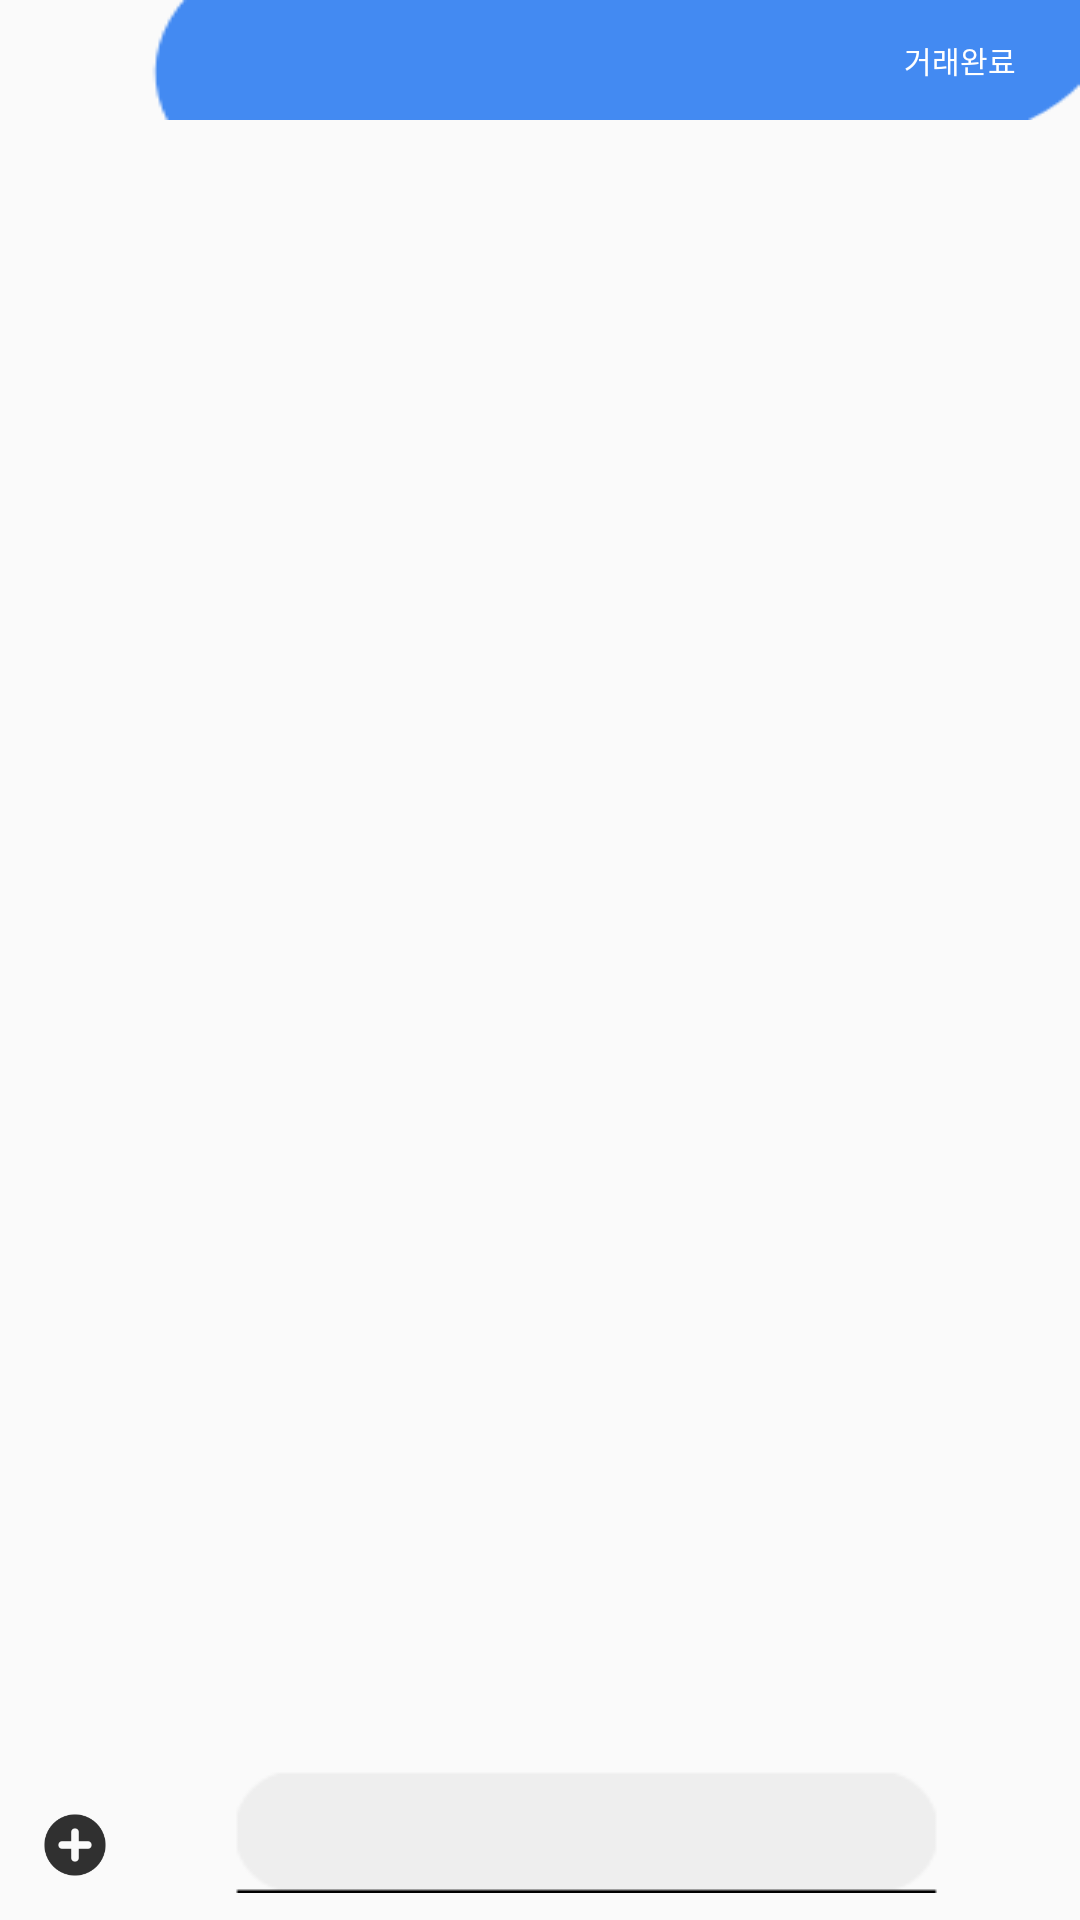

Write the Android layout XML for this screen, with the resource values it uses.
<!-- AndroidManifest.xml: application theme AppTheme -->
<!-- res/layout/activity_message.xml -->
<?xml version="1.0" encoding="utf-8"?>
<LinearLayout xmlns:android="http://schemas.android.com/apk/res/android"
xmlns:app="http://schemas.android.com/apk/res-auto"
xmlns:tools="http://schemas.android.com/tools"
    android:orientation="vertical"
android:layout_width="match_parent"
android:layout_height="match_parent"
tools:context=".chat.MessageActivity">

    <LinearLayout
        android:layout_width="match_parent"
        android:layout_height="wrap_content"
        android:layout_weight="5"
        android:orientation="vertical">

        <RelativeLayout
            android:id="@+id/tab_info"
            android:layout_width="match_parent"
            android:layout_height="40dp"
            android:layout_weight="0"
            android:background="@drawable/bluebackground"
            android:orientation="vertical">

            <TextView
                android:id="@+id/messageActivity_name"
                android:layout_width="147dp"
                android:layout_height="match_parent"
                android:layout_alignParentTop="true"
                android:layout_centerHorizontal="true"
                android:gravity="center"
                android:textColor="#ffffff"
                android:textSize="15dp" />

            <Button
                android:id="@+id/complete_button"
                android:layout_width="80dp"
                android:layout_height="match_parent"
                android:layout_alignParentEnd="true"
                android:layout_alignParentTop="true"
                android:background="@null"
                android:onClick="mOnPopupClick_complete"
                android:text="거래완료"
                android:textColor="#ffffff"
                android:textSize="10dp" />


        </RelativeLayout>

        <RelativeLayout
            android:id="@+id/messageActivity_relativelayout1"
            android:layout_width="match_parent"

            android:layout_height="match_parent"
            android:layout_weight="1"
            android:visibility="visible">


            <android.support.v7.widget.RecyclerView
                android:id="@+id/messageActivity_recyclerview"
                android:layout_width="match_parent"
                android:layout_height="match_parent"
                android:layout_alignParentBottom="true"
                android:layout_alignParentStart="true">

            </android.support.v7.widget.RecyclerView>
        </RelativeLayout>

        <RelativeLayout
            android:id="@+id/messageActivity_relativelayout2"
            android:layout_width="wrap_content"
            android:layout_height="50dp"
            android:layout_alignParentBottom="true">

            <Button
                android:id="@+id/messageActivity_plus_button"
                android:layout_width="50dp"
                android:layout_height="wrap_content"
                android:layout_alignParentBottom="true"
                android:layout_alignParentStart="true"
                android:background="@drawable/plus"
                android:onClick="mOnPopupClick" />

            <Button
                android:layout_width="23dp"
                android:layout_height="23dp"
                android:layout_alignParentBottom="true"
                android:layout_marginBottom="14dp"
                android:layout_toEndOf="@+id/messageActivity_plus_button"
                android:background="@drawable/smile" />

            <EditText
                android:id="@+id/messageActivity_editText"
                android:layout_width="235dp"
                android:layout_height="wrap_content"
                android:layout_alignParentEnd="true"
                android:layout_alignParentTop="true"
                android:layout_marginEnd="47dp"
                android:background="@drawable/text_field" />

            <Button
                android:id="@+id/messageActivity_button"
                android:layout_width="30dp"
                android:layout_height="33dp"
                android:layout_marginEnd="10dp"
                android:layout_alignParentBottom="true"
                android:layout_alignParentEnd="true"
                android:layout_marginBottom="9dp"
                android:background="@drawable/seend"
                android:textSize="13dp" />
        </RelativeLayout>

    </LinearLayout>

    <RelativeLayout
        android:id="@+id/messageActivity_relativelayout3"
        android:layout_width="match_parent"
        android:layout_height="100dp"
        android:layout_marginTop="15dp"
        android:layout_weight="0"
        android:visibility="gone">

        <ImageButton
            android:id="@+id/messageActivity_hand_button"
            android:layout_width="47dp"
            android:layout_height="48dp"
            android:layout_alignParentStart="true"
            android:layout_alignTop="@+id/messageActivity_draw_button"
            android:layout_marginBottom="40dp"
            android:layout_marginStart="99dp"
            android:background="@drawable/direct"></ImageButton>

        <TextView
            android:layout_width="wrap_content"
            android:layout_height="wrap_content"
            android:layout_below="@+id/messageActivity_hand_button"
            android:layout_marginLeft="105dp"
            android:layout_marginTop="-36dp"
            android:text="직거래"
            android:textSize="12dp" />

        <ImageButton
            android:id="@+id/messageActivity_draw_button"
            android:layout_width="47dp"
            android:layout_height="48dp"
            android:layout_alignParentBottom="true"
            android:layout_alignParentEnd="true"
            android:layout_marginBottom="40dp"
            android:layout_marginEnd="88dp"
            android:background="@drawable/box"
            android:onClick="mOnPopupClick_drawer"></ImageButton>

        <TextView
            android:layout_width="wrap_content"
            android:layout_height="wrap_content"
            android:layout_alignParentEnd="true"
            android:layout_below="@+id/messageActivity_hand_button"
            android:layout_marginEnd="95dp"
            android:layout_marginTop="-36dp"
            android:text="사물함"
            android:textSize="12dp" />


    </RelativeLayout>
</LinearLayout>
<!-- resources referenced by this layout -->
<resources>
  <!-- drawable bluebackground: png bitmap (drawable, 911 bytes) -->
  <!-- drawable box: png bitmap (drawable, 1812 bytes) -->
  <!-- drawable direct: png bitmap (drawable, 2078 bytes) -->
  <!-- drawable plus: png bitmap (drawable, 3632 bytes) -->
  <!-- drawable text_field: png bitmap (drawable, 459 bytes) -->
  <style name="AppTheme" parent="Theme.AppCompat.Light.NoActionBar">
          
          <item name="colorPrimary">@color/colorPrimary</item>
          <item name="colorPrimaryDark">@color/colorPrimaryDark</item>
          <item name="colorControlActivated">#ffffff</item>
          <item name="colorControlNormal">#ffffff</item>
      </style>
  <color name="colorPrimary">#438AF2</color>
  <color name="colorPrimaryDark">#3E3D3D</color>
</resources>
